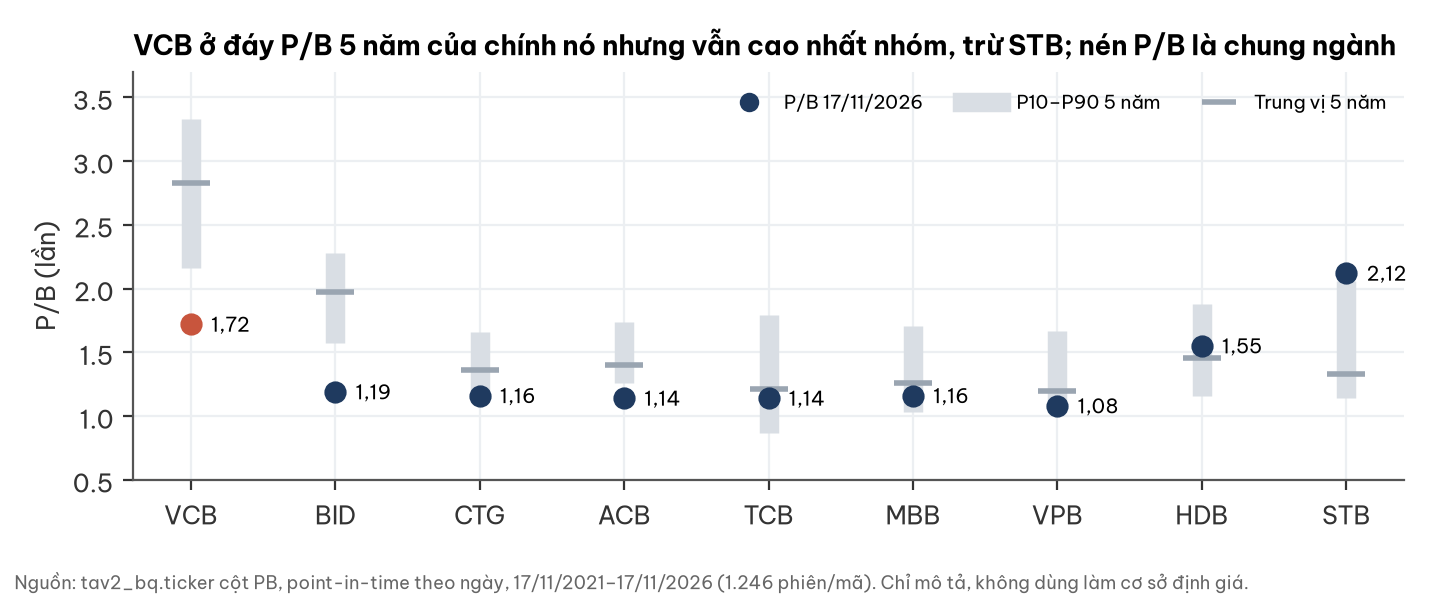

The table this chart was drawn from, first rows:
ma, pb_17_11, p10, trung_vi, p90
VCB, 1.72, 2.16, 2.83, 3.33
BID, 1.19, 1.57, 1.97, 2.28
CTG, 1.16, 1.18, 1.36, 1.66
ACB, 1.14, 1.26, 1.4, 1.74
TCB, 1.14, 0.87, 1.21, 1.79
MBB, 1.16, 1.03, 1.26, 1.71
VPB, 1.08, 1.03, 1.2, 1.67
HDB, 1.55, 1.16, 1.46, 1.88
STB, 2.12, 1.14, 1.33, 2.06
